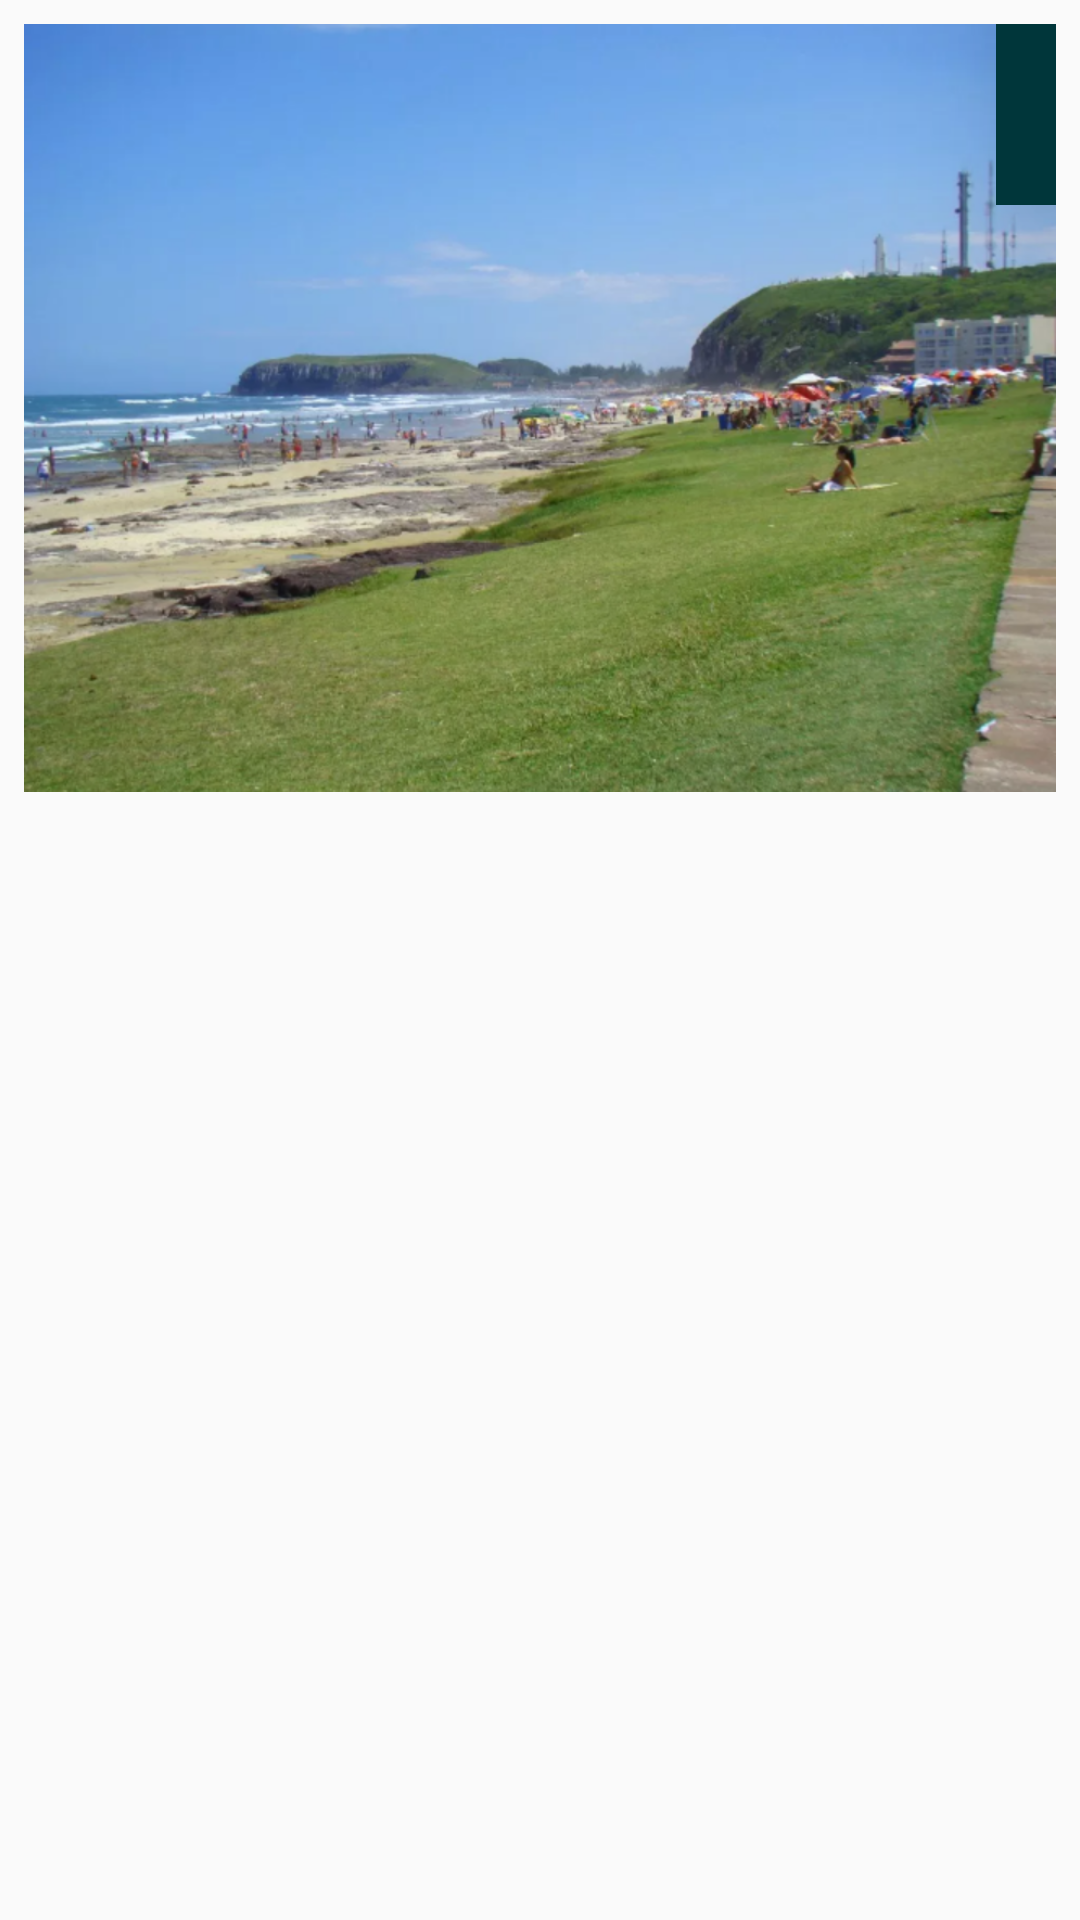

Android layout source for this screen:
<!-- AndroidManifest.xml: application theme AppTheme -->
<!-- res/layout/places_item.xml -->
<?xml version="1.0" encoding="utf-8"?>
<LinearLayout xmlns:android="http://schemas.android.com/apk/res/android"
    xmlns:app="http://schemas.android.com/apk/res-auto"
    xmlns:tools="http://schemas.android.com/tools"
    android:layout_width="match_parent"
    android:layout_height="match_parent"
    android:orientation="vertical"
    android:padding="8dp">

    <RelativeLayout xmlns:android="http://schemas.android.com/apk/res/android"
        android:layout_width="wrap_content"
        android:layout_height="wrap_content"
        android:orientation="vertical">


        <ImageView
            android:id="@+id/imgPlace"
            android:layout_width="wrap_content"
            android:layout_height="256dp"
            android:scaleType="centerCrop"
            app:srcCompat="@drawable/prainha"
            />

        <TextView
            android:id="@+id/txtName"
            style="@style/Title"
            android:layout_alignEnd="@id/imgPlace"
            tools:text="@tools:sample/cities" />

    </RelativeLayout>

    <LinearLayout xmlns:android="http://schemas.android.com/apk/res/android"
        android:layout_width="wrap_content"
        android:layout_height="wrap_content"
        android:orientation="vertical">

        <TextView
            android:id="@+id/txtDesc"
            android:layout_width="match_parent"
            android:layout_height="wrap_content"
            android:background="@color/colorPrimaryDark"
            android:textColor="@color/primaryTextColor"
            android:textSize="18sp"
            android:typeface="sans"
            tools:text="Prainha ou Praia do Meio é uma praia brasileira do estado do Rio Grande do Sul, localizada entre a Praia da Cal ao sul e Praia Grande ao norte" />


    </LinearLayout>


</LinearLayout>
<!-- resources referenced by this layout -->
<resources>
  <color name="colorPrimaryDark">#00363a</color>
  <color name="primaryTextColor">#e0e0e0</color>
  <!-- drawable prainha: jpg bitmap (drawable-v24, 30275 bytes) -->
  <style name="Title">
          <item name="android:layout_width">wrap_content</item>
          <item name="android:layout_height">wrap_content</item>
          <item name="android:background">@color/colorPrimaryDark</item>
          <item name="android:elevation">30dp</item>
          <item name="android:fontFamily">Roboto</item>
          <item name="android:gravity">end</item>
          <item name="android:padding">10dp</item>
          <item name="android:textColor">@android:color/white</item>
          <item name="android:textSize">30sp</item>
          <item name="android:textStyle">bold</item>
      </style>
  <style name="AppTheme" parent="Theme.AppCompat.Light.DarkActionBar">
          
          <item name="colorPrimary">@color/colorPrimary</item>
          <item name="colorPrimaryDark">@color/colorPrimaryDark</item>
          <item name="colorAccent">@color/colorAccent</item>
      </style>
  <color name="colorPrimary">#006064</color>
  <color name="colorAccent">#ff9d3f</color>
</resources>
